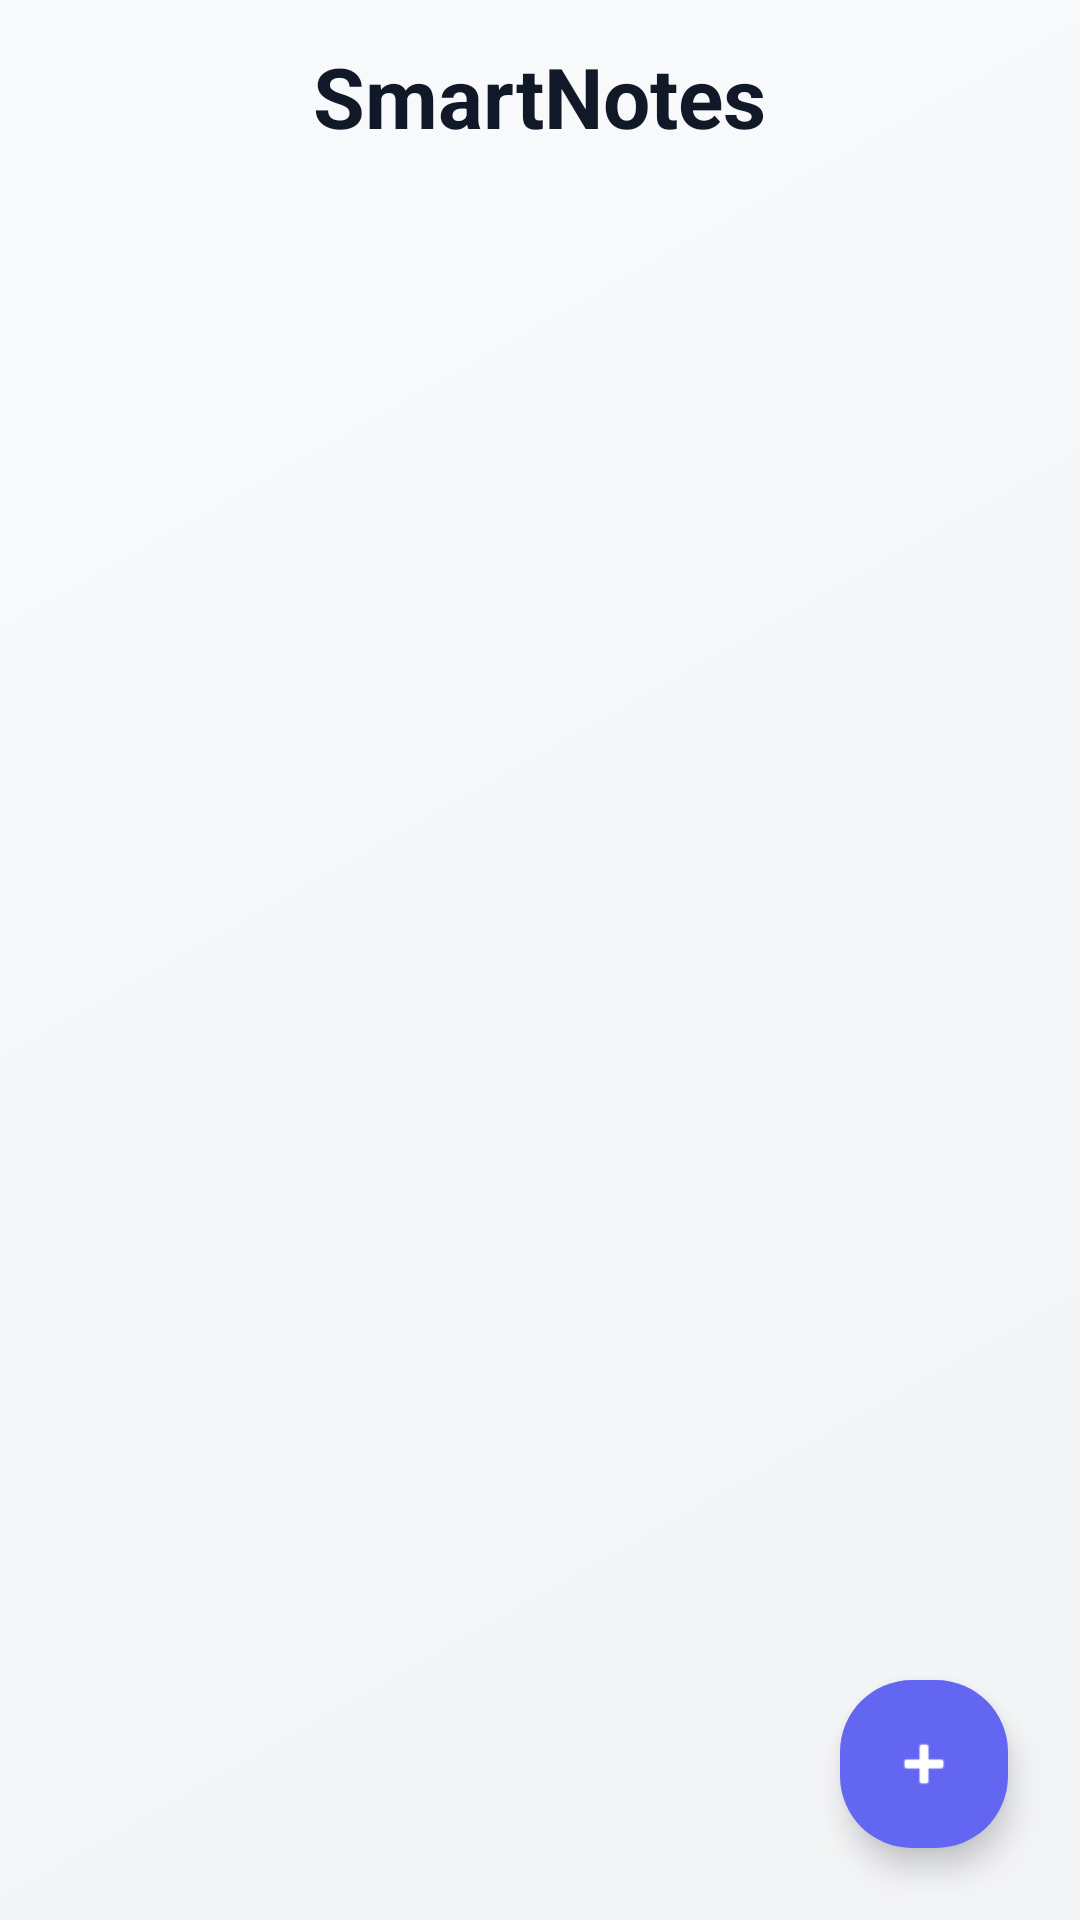

Reconstruct the res/layout file that produces this screen, plus the resources it refers to.
<!-- AndroidManifest.xml: application theme Theme.SmartNotes -->
<!-- res/layout/activity_main.xml -->
<?xml version="1.0" encoding="utf-8"?>
<androidx.coordinatorlayout.widget.CoordinatorLayout xmlns:android="http://schemas.android.com/apk/res/android"
    xmlns:app="http://schemas.android.com/apk/res-auto"
    xmlns:tools="http://schemas.android.com/tools"
    android:layout_width="match_parent"
    android:layout_height="match_parent"
    android:background="@drawable/bg_main_gradient"
    tools:context=".activities.MainActivity">

    <com.google.android.material.appbar.AppBarLayout
        android:layout_width="match_parent"
        android:layout_height="wrap_content"
        android:background="@android:color/transparent"
        app:elevation="0dp">

        <com.google.android.material.appbar.MaterialToolbar
            android:id="@+id/toolbar"
            android:layout_width="match_parent"
            android:layout_height="?attr/actionBarSize"
            app:title="SmartNotes"
            app:titleCentered="true"
            app:titleTextAppearance="@style/TextAppearance.SmartNotes.Title" />

    </com.google.android.material.appbar.AppBarLayout>

    <androidx.recyclerview.widget.RecyclerView
        android:id="@+id/recyclerViewNotes"
        android:layout_width="match_parent"
        android:layout_height="match_parent"
        android:clipToPadding="false"
        android:padding="8dp"
        app:layout_behavior="@string/appbar_scrolling_view_behavior"
        app:layoutManager="androidx.recyclerview.widget.StaggeredGridLayoutManager"
        app:spanCount="2"
        tools:listitem="@layout/item_note" />

    <com.google.android.material.floatingactionbutton.FloatingActionButton
        android:id="@+id/fabAddNote"
        style="@style/Widget.SmartNotes.FAB"
        android:layout_width="wrap_content"
        android:layout_height="wrap_content"
        android:layout_gravity="bottom|end"
        android:layout_margin="24dp"
        android:contentDescription="@string/add_note"
        app:srcCompat="@android:drawable/ic_input_add" />

</androidx.coordinatorlayout.widget.CoordinatorLayout>
<!-- res/layout/item_note.xml (included above) -->
<?xml version="1.0" encoding="utf-8"?>
<com.google.android.material.card.MaterialCardView xmlns:android="http://schemas.android.com/apk/res/android"
    xmlns:app="http://schemas.android.com/apk/res-auto"
    xmlns:tools="http://schemas.android.com/tools"
    android:layout_width="match_parent"
    android:layout_height="wrap_content"
    android:layout_margin="8dp"
    app:cardCornerRadius="20dp"
    app:cardElevation="2dp"
    app:strokeWidth="0dp">

    <androidx.constraintlayout.widget.ConstraintLayout
        android:layout_width="match_parent"
        android:layout_height="wrap_content"
        android:padding="16dp">

        <TextView
            android:id="@+id/textViewTitle"
            android:layout_width="0dp"
            android:layout_height="wrap_content"
            android:ellipsize="end"
            android:maxLines="1"
            android:textAppearance="@style/TextAppearance.SmartNotes.Title"
            android:textSize="18sp"
            app:layout_constraintEnd_toEndOf="parent"
            app:layout_constraintStart_toStartOf="parent"
            app:layout_constraintTop_toTopOf="parent"
            tools:text="Note Title" />

        <TextView
            android:id="@+id/textViewDescription"
            android:layout_width="0dp"
            android:layout_height="wrap_content"
            android:layout_marginTop="8dp"
            android:ellipsize="end"
            android:maxLines="4"
            android:textAppearance="@style/TextAppearance.SmartNotes.Subtitle"
            android:textSize="14sp"
            app:layout_constraintEnd_toEndOf="parent"
            app:layout_constraintStart_toStartOf="parent"
            app:layout_constraintTop_toBottomOf="@id/textViewTitle"
            tools:text="This is a sample description for the note. It should be multi-line and look elegant." />

        <com.google.android.material.button.MaterialButton
            android:id="@+id/btnDelete"
            style="@style/Widget.Material3.Button.IconButton"
            android:layout_width="48dp"
            android:layout_height="48dp"
            android:layout_marginTop="8dp"
            app:icon="@android:drawable/ic_menu_delete"
            app:iconTint="@color/error"
            app:layout_constraintBottom_toBottomOf="parent"
            app:layout_constraintEnd_toEndOf="parent"
            app:layout_constraintTop_toBottomOf="@id/textViewDescription" />

    </androidx.constraintlayout.widget.ConstraintLayout>

</com.google.android.material.card.MaterialCardView>
<!-- resources referenced by this layout -->
<resources>
  <color name="error">#EF4444</color>
  <!-- drawable bg_main_gradient (drawable) -->
  <?xml version="1.0" encoding="utf-8"?>
  <shape xmlns:android="http://schemas.android.com/apk/res/android"
      android:shape="rectangle">
      <gradient
          android:angle="135"
          android:endColor="#F9FAFB"
          android:startColor="#F3F4F6"
          android:type="linear" />
  </shape>
  <string name="add_note">Add Note</string>
  <style name="TextAppearance.SmartNotes.Subtitle" parent="TextAppearance.Material3.BodyLarge">
          <item name="android:textStyle">normal</item>
          <item name="android:textColor">@color/text_secondary</item>
      </style>
  <style name="TextAppearance.SmartNotes.Title" parent="TextAppearance.Material3.HeadlineMedium">
          <item name="android:textStyle">bold</item>
          <item name="android:textColor">@color/on_background</item>
      </style>
  <style name="Widget.SmartNotes.FAB" parent="Widget.Material3.FloatingActionButton.Primary">
          <item name="shapeAppearance">@style/ShapeAppearance.SmartNotes.Large</item>
          <item name="backgroundTint">@color/primary</item>
          <item name="tint">@color/on_primary</item>
      </style>
  <style name="Theme.SmartNotes" parent="Theme.Material3.Light.NoActionBar">
          
          <item name="colorPrimary">@color/primary</item>
          <item name="colorOnPrimary">@color/on_primary</item>
          <item name="colorPrimaryContainer">@color/primary</item>
          <item name="colorOnPrimaryContainer">@color/on_primary</item>
          
          
          <item name="colorSecondary">@color/secondary</item>
          <item name="colorOnSecondary">@color/surface_light</item>
          
          
          <item name="android:statusBarColor">@color/background_light</item>
          <item name="android:windowLightStatusBar">true</item>
          
          
          <item name="android:windowBackground">@color/background_light</item>
          <item name="colorSurface">@color/surface_light</item>
          <item name="colorOnSurface">@color/on_surface</item>
  
          
          <item name="materialButtonStyle">@style/Widget.SmartNotes.Button</item>
          <item name="textInputStyle">@style/Widget.SmartNotes.TextInputLayout</item>
          <item name="floatingActionButtonStyle">@style/Widget.SmartNotes.FAB</item>
      </style>
  <color name="text_secondary">#6B7280</color>
  <color name="on_background">#111827</color>
  <style name="ShapeAppearance.SmartNotes.Large" parent="ShapeAppearance.Material3.LargeComponent">
          <item name="cornerSize">24dp</item>
      </style>
  <color name="primary">#6366F1</color>
  <color name="on_primary">#FFFFFF</color>
  <color name="secondary">#8B5CF6</color>
  <color name="surface_light">#FFFFFF</color>
  <color name="background_light">#F9FAFB</color>
  <color name="on_surface">#1F2937</color>
  <style name="Widget.SmartNotes.Button" parent="Widget.Material3.Button">
          <item name="shapeAppearance">@style/ShapeAppearance.SmartNotes.Medium</item>
          <item name="android:insetTop">0dp</item>
          <item name="android:insetBottom">0dp</item>
          <item name="android:textAllCaps">false</item>
          <item name="android:letterSpacing">0.02</item>
      </style>
  <style name="Widget.SmartNotes.TextInputLayout" parent="Widget.Material3.TextInputLayout.OutlinedBox">
          <item name="shapeAppearance">@style/ShapeAppearance.SmartNotes.Medium</item>
          <item name="boxStrokeColor">@color/primary</item>
          <item name="hintTextColor">@color/primary</item>
      </style>
  <style name="ShapeAppearance.SmartNotes.Medium" parent="ShapeAppearance.Material3.MediumComponent">
          <item name="cornerSize">16dp</item>
      </style>
</resources>
